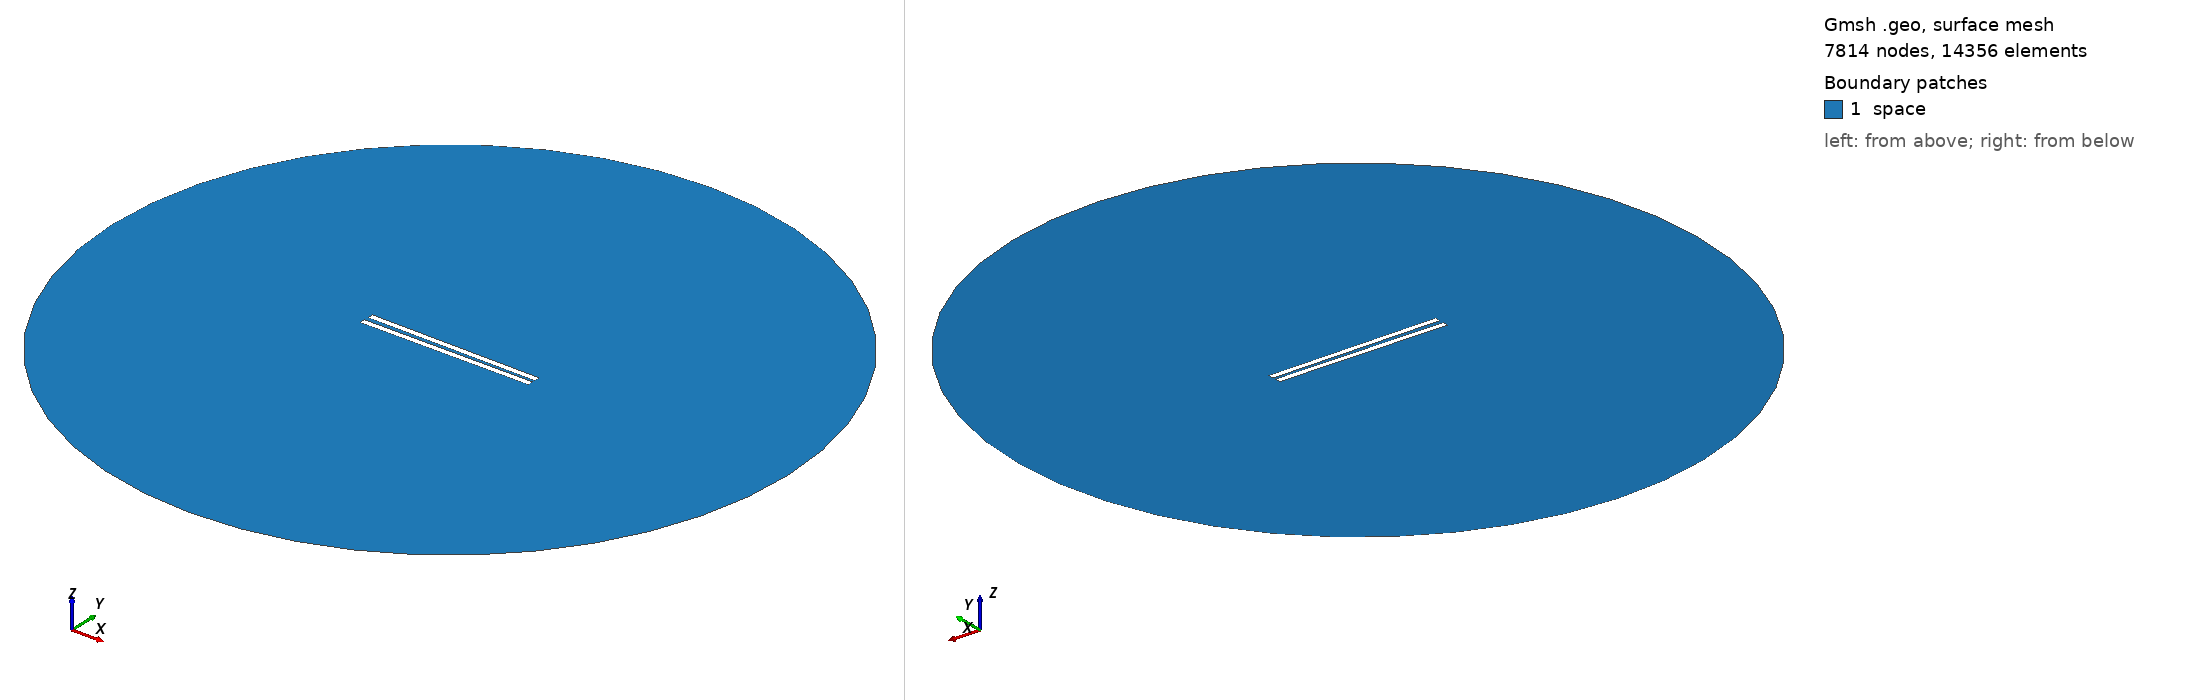

Gmsh geometry script, surface-meshed: 7814 nodes, 14356 surface elements. Boundary patches (legend numbers): 1 space. Left view from above one corner, right view from below the opposite corner. Legend entries are the model's physical surfaces. The drawing asked Gmsh for element sizes between 1% and 20% of the model's largest extent; the script's own settings can give other sizes.

=== 358.geo (drawn) ===
// Set the geometry kernel
SetFactory("OpenCASCADE");

//---------------------------------------
// Rectangles
//---------------------------------------

// Rectangle 1 (top)
Point(1) = {-49.733333333333334, 1.0277777777777777, 0, 1.0};
Point(2) = {49.733333333333334, 1.0277777777777777, 0, 1.0};
Point(3) = {49.733333333333334, 4.4944444444444445, 0, 1.0};
Point(4) = {-49.733333333333334, 4.4944444444444445, 0, 1.0};

Line(1) = {1, 2};
Line(2) = {2, 3};
Line(3) = {3, 4};
Line(4) = {4, 1};

Line Loop(1) = {1, 2, 3, 4};
Plane Surface(1) = {1};

Rotate { {0, 0, 1}, {0,  1.0277777777777777,  0}, -0.01 } {
  Surface{1};
}

// Rectangle 2 (bottom)
Point(5) = {-49.733333333333334, -1.0277777777777777, 0, 1.0};
Point(6) = {49.733333333333334, -1.0277777777777777, 0, 1.0};
Point(7) = {49.733333333333334, -4.4944444444444445, 0, 1.0};
Point(8) = {-49.733333333333334, -4.4944444444444445, 0, 1.0};

Line(5) = {5, 6};
Line(6) = {6, 7};
Line(7) = {7, 8};
Line(8) = {8, 5};

Line Loop(2) = {5, 6, 7, 8};
Plane Surface(2) = {2}; 


//---------------------------------------
// Circle
//---------------------------------------

// Define points
Point(9) = {0, 0, 0};        // Center
Point(10) = {200, 0, 0};     // Start point
Point(11) = {0, 200, 0};     // 90 degrees
Point(12) = {-200, 0, 0};    // 180 degrees
Point(13) = {0, -200, 0};    // 270 degrees

// Define circle arcs (each needs start, center, end)
Circle(9) = {10, 9, 11};
Circle(10) = {11, 9, 12};
Circle(11) = {12, 9, 13};
Circle(12) = {13, 9, 10};

// Define curve loop and surface if needed
Curve Loop(3) = {9, 10, 11, 12};
Surface(3) = {3};

//---------------------------------------
// Define Physical Groups
//---------------------------------------                

//--- Physical Curves
// Physical groups for boundaries
Physical Line("force_segment", 10) = {1};
Physical Line("upper_plate", 11) = {2, 3, 4};
Physical Line("lower_plate", 12) = {5, 6, 7, 8};
Physical Line("boundary", 20) = {9, 10, 11, 12};

// Subtract Rectangles from Circle
BooleanDifference{ Surface{3}; Delete; }{ Surface{1}; Surface{2}; Delete; }
//--- Physical Surfaces
Physical Surface("space", 30) = {3};


//---------------------------------------
// Fine mesh near the plates
//--------------------------------------- 

// Define a distance field for mesh refinement
Field[1] = Distance;
Field[1].CurvesList = {1, 2, 3, 4, 5, 6, 7, 8};  // Rectangle curves
Field[1].NumPointsPerCurve = 200;

c = 0.3;
// Define threshold field to control mesh size based on distance to attractor
Field[2] = Threshold;
Field[2].IField = 1;
Field[2].LcMin = c; // Minimum element size near the attractor
Field[2].LcMax = 100*c;  // Maximum element size away from the attractor
Field[2].DistMin = 0.01;
Field[2].DistMax = 40;

Background Field = 2;

//---------------------------------------
// 6. Generate the Mesh
//---------------------------------------
Mesh 2;  // 2D mesh generation
